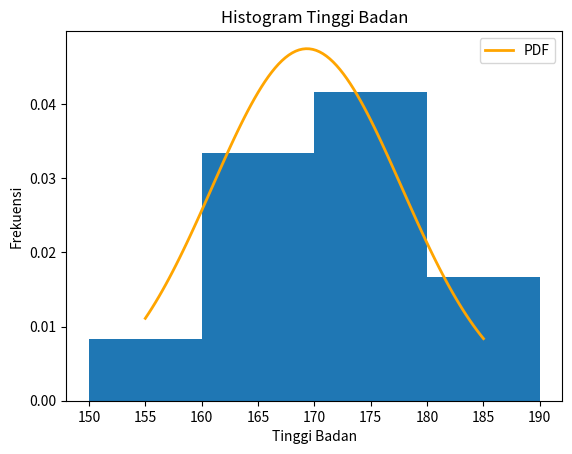

Reproduce this figure in Python.
import matplotlib.pyplot as plt
import numpy as np
from scipy.stats import norm

def group_heights(heights, interval_size):
    grouped_heights = {}
    
    for height in heights:
        group_key = (height // interval_size) * interval_size
        if group_key not in grouped_heights:
            grouped_heights[group_key] = {'interval': f"{group_key}-{group_key + interval_size - 1}", 'frequencies': 0}
        grouped_heights[group_key]['frequencies'] += 1
    
    return grouped_heights

tinggi_badan = [165, 170, 155, 172, 180, 160, 175, 165, 185, 175, 170, 160]
interval_size = 10

grouped_heights = group_heights(tinggi_badan, interval_size)

for group_key, data in grouped_heights.items():
    print(f"Interval {data['interval']} : {data['frequencies']} orang")

plt.hist(tinggi_badan, bins=range(150, 199, interval_size), density=True)

mean_tinggi = np.mean(tinggi_badan)
std_tinggi = np.std(tinggi_badan)

x = np.linspace(min(tinggi_badan), max(tinggi_badan), 100)
plt.plot(x, norm.pdf(x, mean_tinggi, std_tinggi), label='PDF', linewidth=2,  color="orange")

plt.xlabel('Tinggi Badan')
plt.ylabel('Frekuensi')
plt.title('Histogram Tinggi Badan')

plt.legend()
plt.show()
